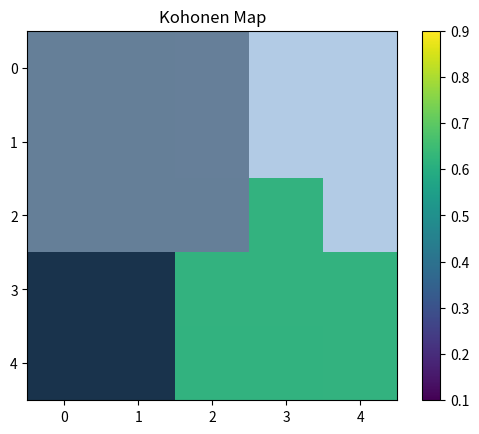

The script that saved this image:
# [redacted]
# [redacted]
#--------------------------
import numpy as np
import matplotlib.pyplot as plt

class KohonenMap:
    def __init__(self, input_size, map_size):
        self.input_size = input_size
        self.map_size = map_size
        self.weights = np.random.rand(map_size[0], map_size[1], input_size)

    def find_best_matching_unit(self, input_vector):
        distances = np.linalg.norm(self.weights - input_vector, axis=2)
        indices = np.unravel_index(np.argmin(distances), distances.shape)
        return indices

    def update_weights(self, input_vector, bmu_indices, learning_rate, radius):
        for i in range(self.map_size[0]):
            for j in range(self.map_size[1]):
                distance = np.linalg.norm(np.array([i, j]) - np.array(bmu_indices))
                if distance <= radius:
                    self.weights[i, j] += learning_rate * (input_vector - self.weights[i, j])

    def train(self, data, num_epochs, initial_learning_rate, initial_radius):
        for epoch in range(1, num_epochs + 1):
            learning_rate = initial_learning_rate * (1 - epoch / num_epochs)
            radius = initial_radius * (1 - epoch / num_epochs)
            for input_vector in data:
                bmu_indices = self.find_best_matching_unit(input_vector)
                self.update_weights(input_vector, bmu_indices, learning_rate, radius)
            print(f"Epoch {epoch}/{num_epochs}")

    def visualize(self):
        plt.imshow(self.weights)
        plt.title('Kohonen Map')
        plt.colorbar()
        plt.show()

# Datos de ejemplo (4 ejemplos de 3 características)
data = np.array([[0.1, 0.2, 0.3],
                 [0.4, 0.5, 0.6],
                 [0.7, 0.8, 0.9],
                 [0.2, 0.7, 0.5]])

# Crear e inicializar el mapa autoorganizado de Kohonen
input_size = len(data[0])
map_size = (5, 5)  # Tamaño del mapa (5x5)
kohonen_map = KohonenMap(input_size, map_size)

# Entrenar el mapa
kohonen_map.train(data, num_epochs=1000, initial_learning_rate=0.1, initial_radius=2.5)

# Visualizar el mapa
kohonen_map.visualize()
